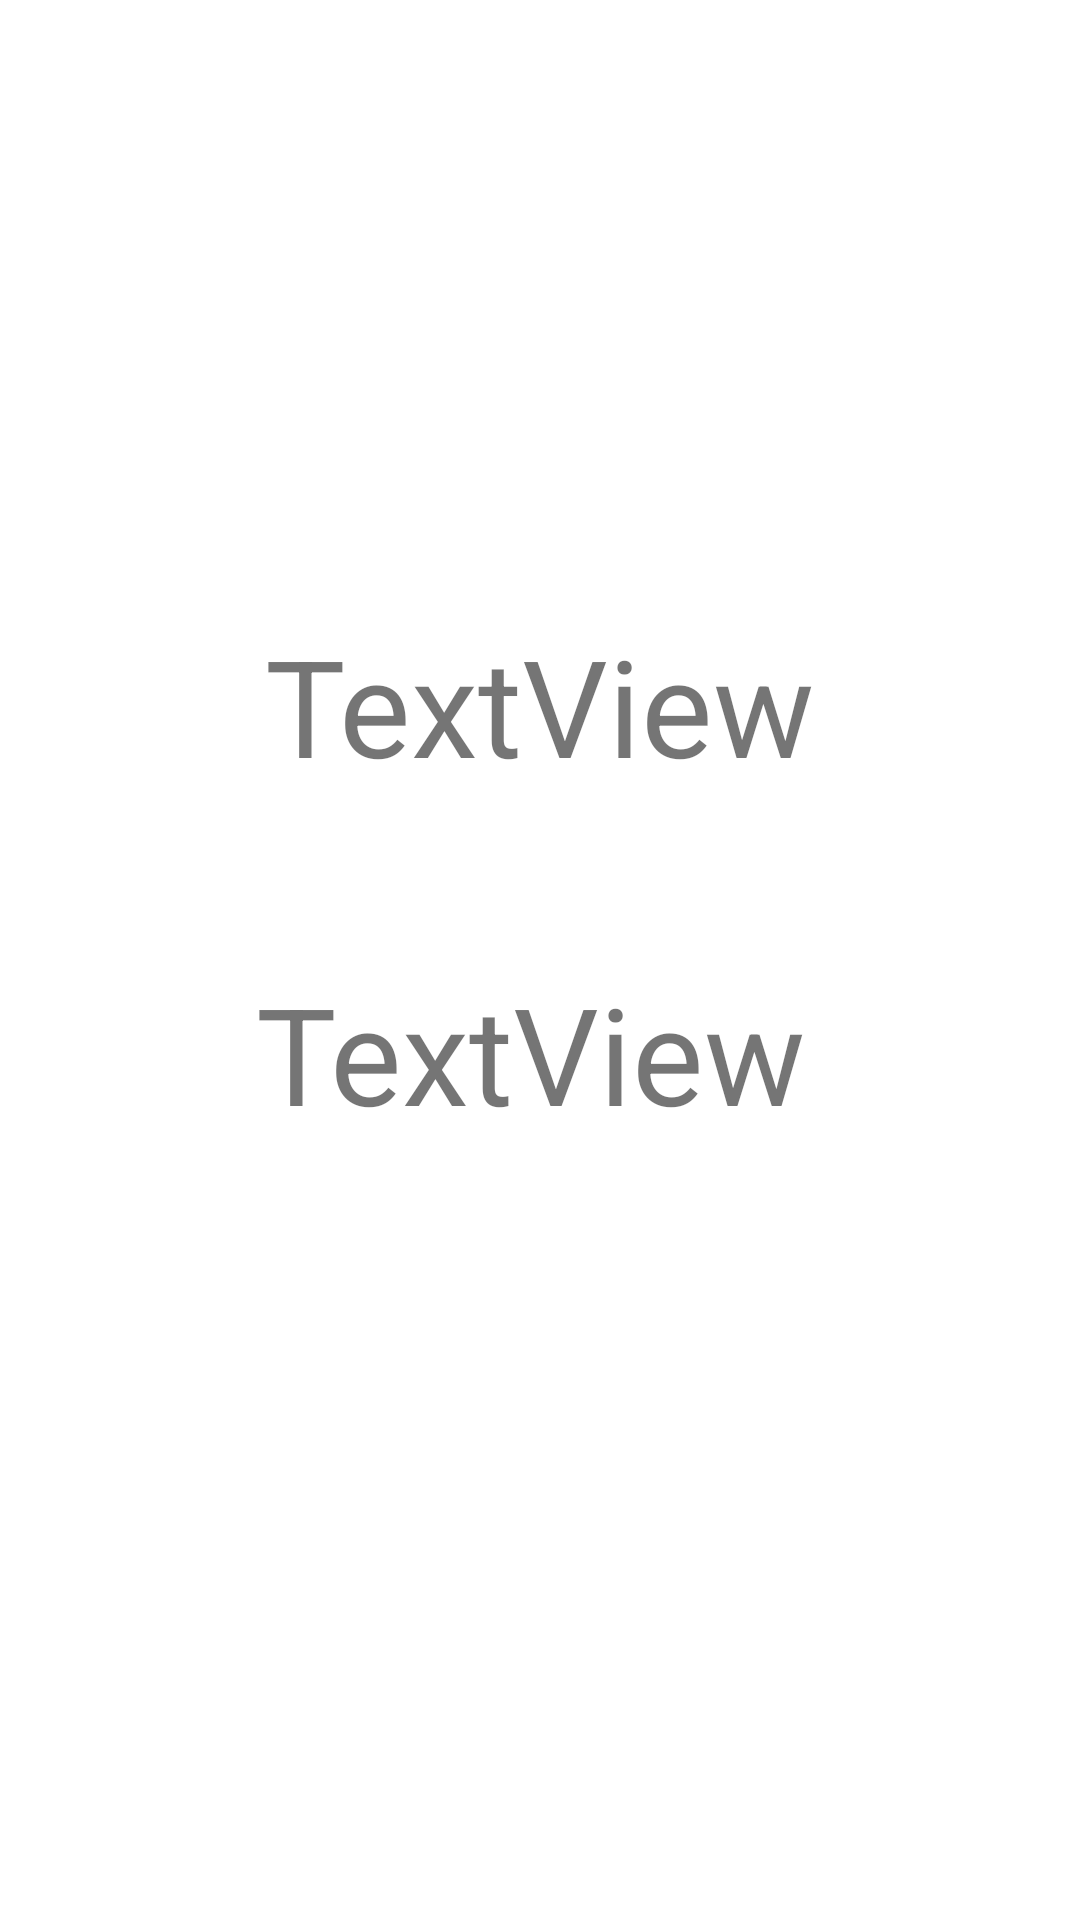

Produce the Android XML layout that renders to this screen, including the resource entries it uses.
<!-- AndroidManifest.xml: application theme Theme.RecyclerViewKentSimgeleri -->
<!-- res/layout/activity_details.xml -->
<?xml version="1.0" encoding="utf-8"?>
<androidx.constraintlayout.widget.ConstraintLayout xmlns:android="http://schemas.android.com/apk/res/android"
    xmlns:app="http://schemas.android.com/apk/res-auto"
    xmlns:tools="http://schemas.android.com/tools"
    android:layout_width="match_parent"
    android:layout_height="match_parent">

    <ImageView
        android:id="@+id/imageView"
        android:layout_width="244dp"
        android:layout_height="0dp"
        android:layout_marginTop="78dp"
        android:layout_marginBottom="106dp"
        app:layout_constraintBottom_toTopOf="@+id/textView"
        app:layout_constraintEnd_toEndOf="parent"
        app:layout_constraintStart_toStartOf="parent"
        app:layout_constraintTop_toTopOf="parent"
        app:srcCompat="@drawable/ic_launcher_background" />

    <TextView
        android:id="@+id/textView"
        android:textSize="45sp"
        android:layout_width="wrap_content"
        android:layout_height="wrap_content"
        android:layout_marginBottom="56dp"
        android:text="TextView"
        app:layout_constraintBottom_toTopOf="@+id/textView2"
        app:layout_constraintEnd_toEndOf="parent"
        app:layout_constraintStart_toStartOf="parent"
        app:layout_constraintTop_toBottomOf="@+id/imageView" />

    <TextView
        android:id="@+id/textView2"
        android:textSize="45sp"
        android:layout_width="wrap_content"
        android:layout_height="wrap_content"
        android:layout_marginEnd="3dp"
        android:layout_marginBottom="259dp"
        android:text="TextView"
        app:layout_constraintBottom_toBottomOf="parent"
        app:layout_constraintEnd_toEndOf="@+id/textView"
        app:layout_constraintTop_toBottomOf="@+id/textView" />
</androidx.constraintlayout.widget.ConstraintLayout>
<!-- resources referenced by this layout -->
<resources>
  <style name="Theme.RecyclerViewKentSimgeleri" parent="Theme.MaterialComponents.DayNight.DarkActionBar">
          
          <item name="colorPrimary">@color/purple_500</item>
          <item name="colorPrimaryVariant">@color/purple_700</item>
          <item name="colorOnPrimary">@color/white</item>
          
          <item name="colorSecondary">@color/teal_200</item>
          <item name="colorSecondaryVariant">@color/teal_700</item>
          <item name="colorOnSecondary">@color/black</item>
          
          <item name="android:statusBarColor" tools:targetApi="l">?attr/colorPrimaryVariant</item>
          
      </style>
  <!-- not gathered from this repository: default colours our renderer supplied (Android Studio template values) -->
  <color name="purple_500">#FF6200EE</color>
  <color name="purple_700">#FF3700B3</color>
  <color name="teal_200">#FF03DAC5</color>
  <color name="teal_700">#FF018786</color>
  <color name="black">#FF000000</color>
  <color name="white">#FFFFFFFF</color>
</resources>
